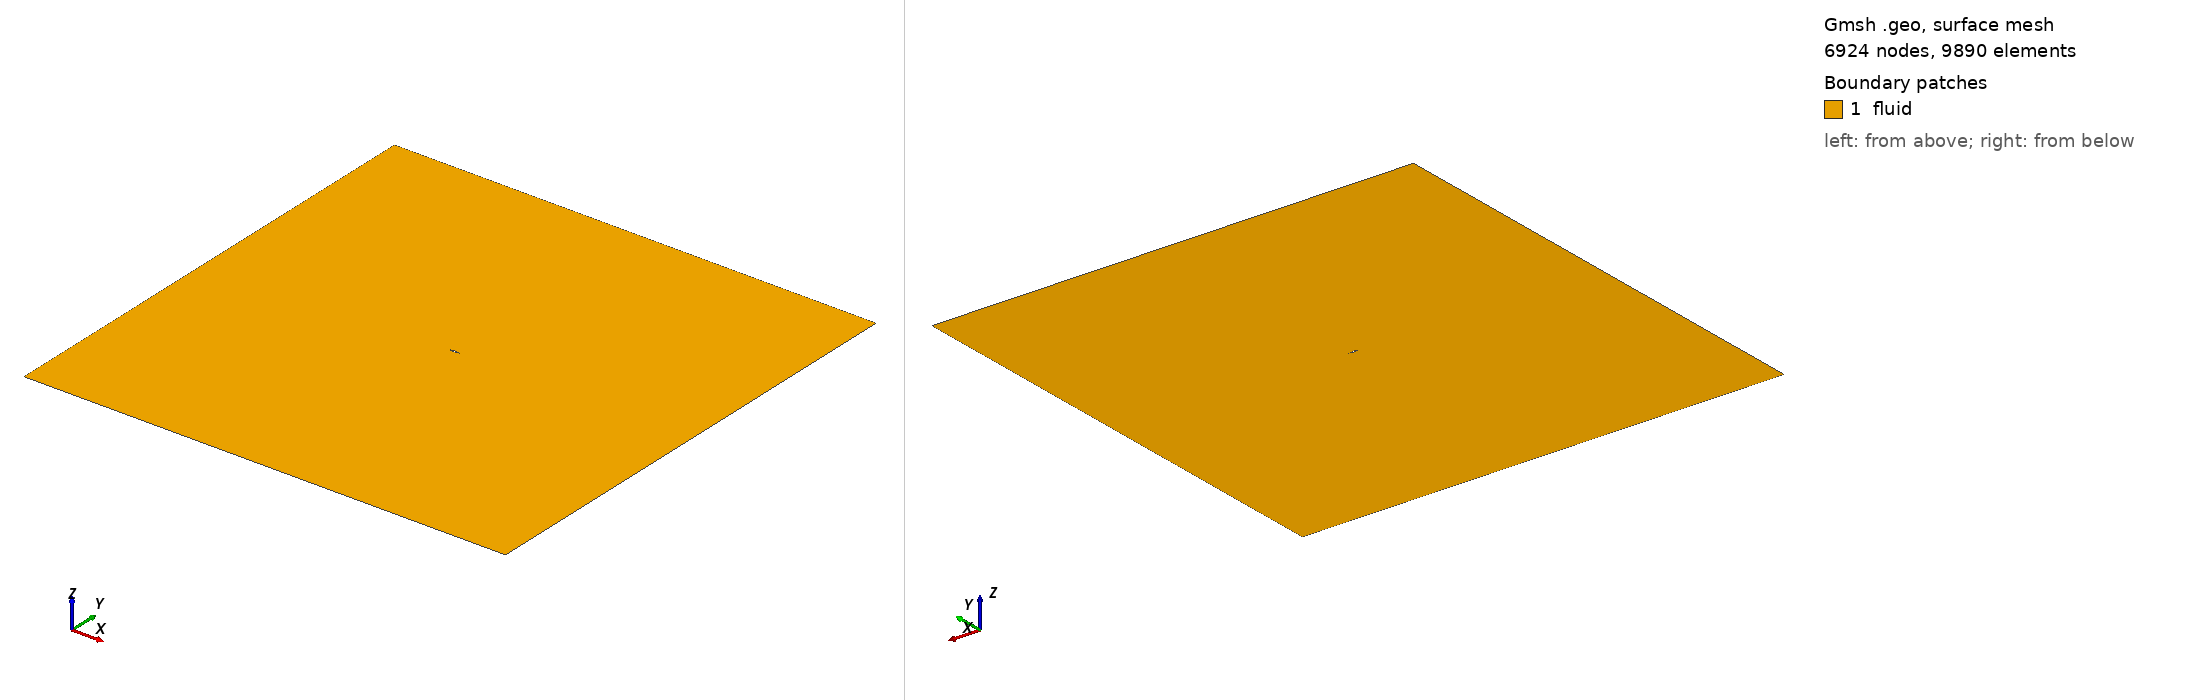

Gmsh geometry script, surface-meshed: 6924 nodes, 9890 surface elements. Boundary patches (legend numbers): 1 fluid. Left view from above one corner, right view from below the opposite corner. Legend entries are the model's physical surfaces. The drawing asked Gmsh for element sizes between 1% and 20% of the model's largest extent; the script's own settings can give other sizes.

=== naca653-218.geo (drawn) ===
Point(1) = {1.0,0.0, 0.0, 1.0 };
Point(2) = {0.95023,0.00805, 0.0, 1.0 };
Point(3) = {0.90046,0.01835, 0.0, 1.0 };
Point(4) = {0.85063,0.02967, 0.0, 1.0 };
Point(5) = {0.80074,0.04133, 0.0, 1.0 };
Point(6) = {0.75077,0.0529, 0.0, 1.0 };
Point(7) = {0.70073,0.06398, 0.0, 1.0 };
Point(8) = {0.65065,0.07425, 0.0, 1.0 };
Point(9) = {0.60047,0.08338, 0.0, 1.0 };
Point(10) = {0.55026,0.09103, 0.0, 1.0 };
Point(11) = {0.5,0.09671, 0.0, 1.0 };
Point(12) = {0.44972,0.09996, 0.0, 1.0 };
Point(13) = {0.39942,0.1007, 0.0, 1.0 };
Point(14) = {0.34912,0.09916, 0.0, 1.0 };
Point(15) = {0.29884,0.09566, 0.0, 1.0 };
Point(16) = {0.24858,0.09023, 0.0, 1.0 };
Point(17) = {0.19835,0.0827, 0.0, 1.0 };
Point(18) = {0.14818,0.07276, 0.0, 1.0 };
Point(19) = {0.09809,0.05971, 0.0, 1.0 };
Point(20) = {0.07311,0.05153, 0.0, 1.0 };
Point(21) = {0.04819,0.04178, 0.0, 1.0 };
Point(22) = {0.0234,0.02932, 0.0, 1.0 };
Point(23) = {0.0111,0.02116, 0.0, 1.0 };
Point(24) = {0.00625,0.01673, 0.0, 1.0 };
Point(25) = {0.00388,0.01382, 0.0, 1.0 };
Point(26) = {0.0,0.0, 0.0, 1.0 };
Point(27) = {0.00612,-0.01282, 0.0, 1.0 };
Point(28) = {0.00875,-0.01533, 0.0, 1.0 };
Point(29) = {0.0139,-0.01902, 0.0, 1.0 };
Point(30) = {0.0266,-0.0256, 0.0, 1.0 };
Point(31) = {0.05181,-0.03546, 0.0, 1.0 };
Point(32) = {0.07689,-0.04305, 0.0, 1.0 };
Point(33) = {0.10191,-0.04937, 0.0, 1.0 };
Point(34) = {0.15182,-0.0593, 0.0, 1.0 };
Point(35) = {0.20165,-0.06676, 0.0, 1.0 };
Point(36) = {0.25142,-0.07233, 0.0, 1.0 };
Point(37) = {0.30116,-0.07622, 0.0, 1.0 };
Point(38) = {0.35088,-0.07856, 0.0, 1.0 };
Point(39) = {0.40058,-0.07928, 0.0, 1.0 };
Point(40) = {0.45028,-0.07806, 0.0, 1.0 };
Point(41) = {0.5,-0.07465, 0.0, 1.0 };
Point(42) = {0.54974,-0.06913, 0.0, 1.0 };
Point(43) = {0.59953,-0.06196, 0.0, 1.0 };
Point(44) = {0.64937,-0.05365, 0.0, 1.0 };
Point(45) = {0.69927,-0.04454, 0.0, 1.0 };
Point(46) = {0.74923,-0.035, 0.0, 1.0 };
Point(47) = {0.79926,-0.02541, 0.0, 1.0 };
Point(48) = {0.84937,-0.01621, 0.0, 1.0 };
Point(49) = {0.89954,-0.00801, 0.0, 1.0 };
Point(50) = {0.94977,-0.00173, 0.0, 1.0 };
// airfoil spline
Spline(1) = {1,2,3,4,5,6,7,8,9,10,11,12,13,14,15,16,17,18,19,20,21,22,23,24,25,26};
Spline(2) = {26,27,28,29,30,31,32,33,34,35,36,37,38,39,40,41,42,43,44,45,46,47,48,49,50,1};
//+
Point(51) = {-25, -25, 0, 1.0};
Point(52) = {25, -25, 0, 1.0};
Point(53) = {25, 25, 0, 1.0};
Point(54) = {-25, 25, 0, 1.0};
//+
Line(3) = {51, 52};
Line(4) = {52, 53};
Line(5) = {53, 54};
Line(6) = {54, 51};
//+
Curve Loop(1) = {1, 2};
Curve Loop(2) = {6, 3, 4, 5};
Plane Surface(1) = {1, 2};
//+
Transfinite Curve {6, 5, 4, 3} = 20 Using Progression 1;
Transfinite Curve {1, 2} = 150 Using Bump 0.3;

Physical Curve("farfield", 7) = {6, 5, 4, 3};
Physical Curve("airfoil", 8) = {1, 2};
Physical Surface("fluid", 9) = {1};
//+
Field[1] = BoundaryLayer;
Field[1].CurvesList = {1, 2};
Field[1].FanPointsList = {1};
Field[1].FanPointsSizesList = {21};
Field[1].Size = 0.005;
Field[1].SizeFar = 0.05;
Field[1].Thickness = 0.1;
Field[1].Quads = 1;
BoundaryLayer Field = 1;
